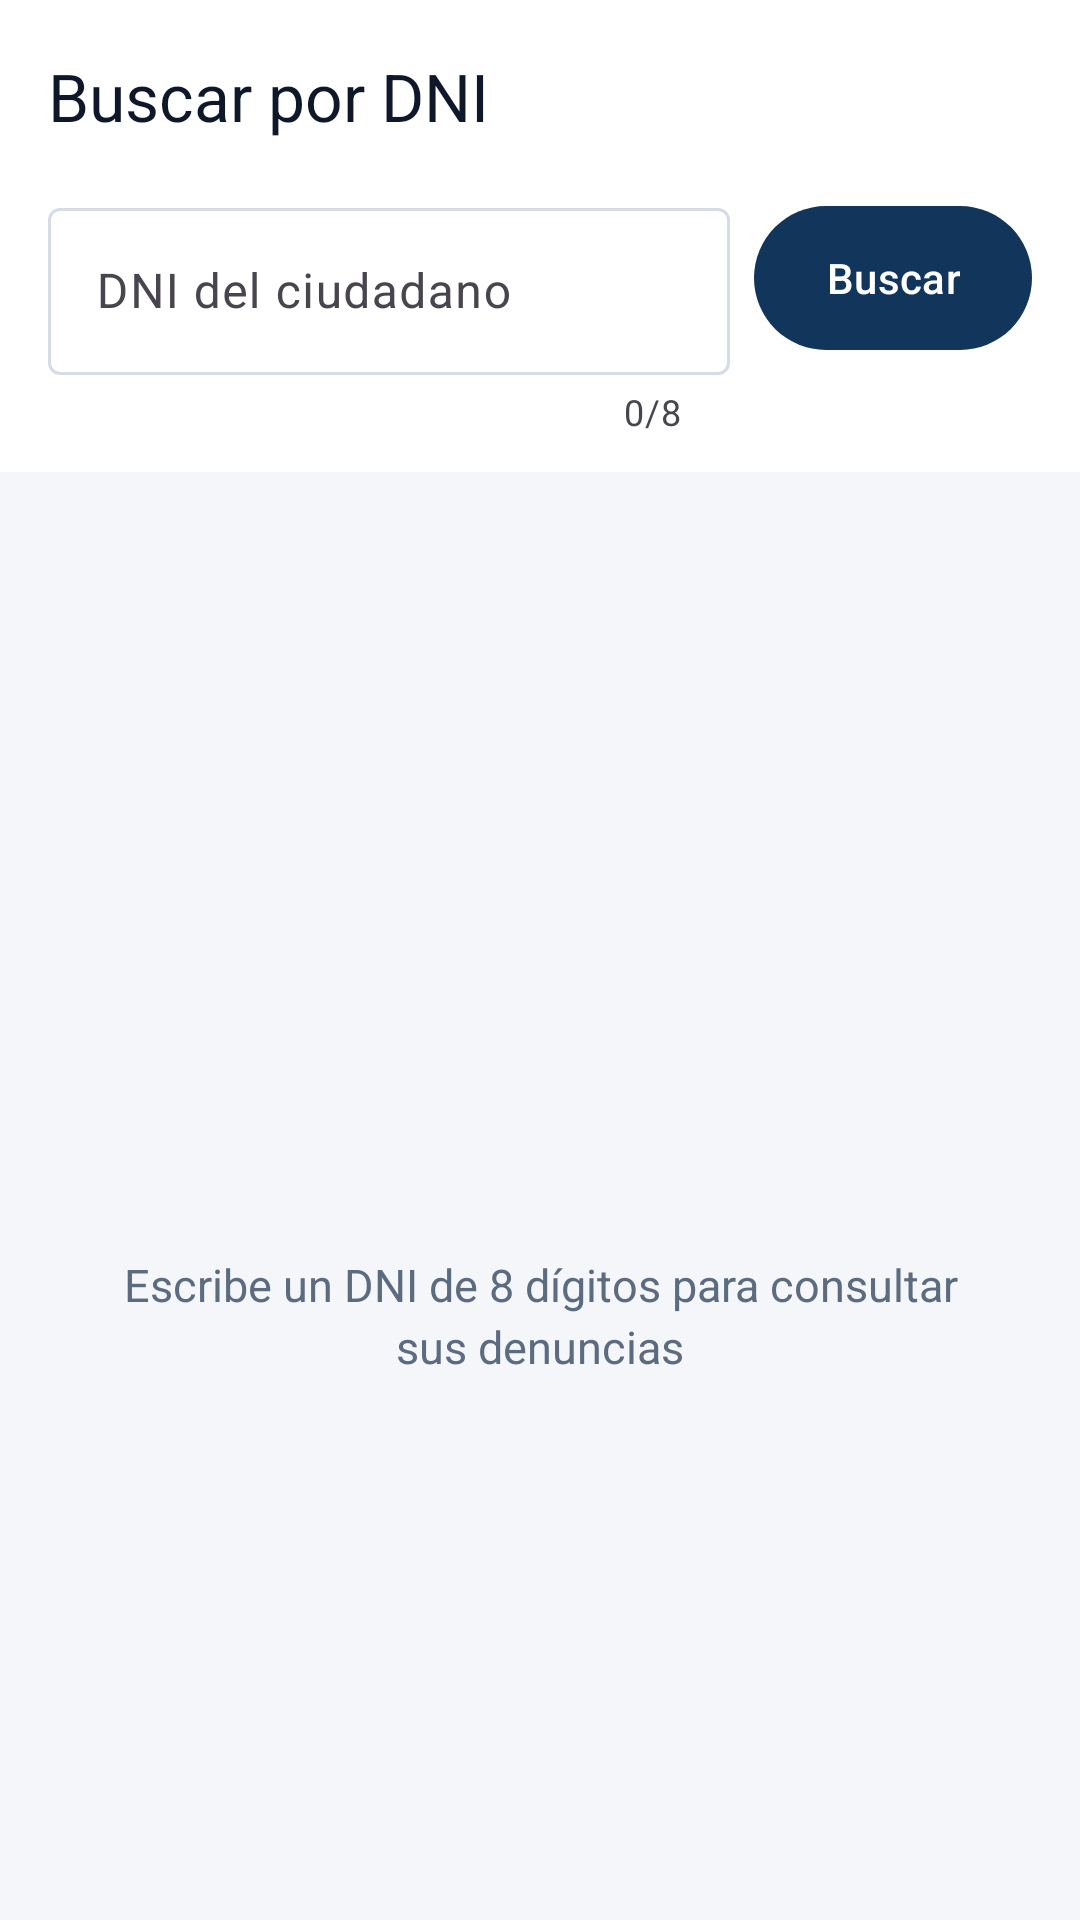

Android layout source for this screen:
<!-- AndroidManifest.xml: application theme Theme.DenunciasApp -->
<!-- res/layout/activity_busqueda.xml -->
<?xml version="1.0" encoding="utf-8"?>
<androidx.coordinatorlayout.widget.CoordinatorLayout xmlns:android="http://schemas.android.com/apk/res/android"
    xmlns:app="http://schemas.android.com/apk/res-auto"
    xmlns:tools="http://schemas.android.com/tools"
    android:id="@+id/coordinatorLayout"
    android:layout_width="match_parent"
    android:layout_height="match_parent"
    android:background="@color/background">

    
    <com.google.android.material.appbar.AppBarLayout
        android:id="@+id/appBarLayout"
        android:layout_width="match_parent"
        android:layout_height="wrap_content"
        android:background="@color/surface"
        app:elevation="2dp">

        <com.google.android.material.appbar.MaterialToolbar
            android:id="@+id/toolbar"
            android:layout_width="match_parent"
            android:layout_height="?attr/actionBarSize"
            app:navigationIcon="@drawable/ic_atras"
            app:navigationContentDescription="@string/desc_navegar_atras"
            app:title="@string/titulo_busqueda"
            app:titleTextColor="@color/text_primary" />

        
        <LinearLayout
            android:layout_width="match_parent"
            android:layout_height="wrap_content"
            android:gravity="center_vertical"
            android:orientation="horizontal"
            android:paddingHorizontal="16dp"
            android:paddingBottom="12dp">

            <com.google.android.material.textfield.TextInputLayout
                android:id="@+id/tilDniBusqueda"
                style="@style/Widget.Material3.TextInputLayout.OutlinedBox"
                android:layout_width="0dp"
                android:layout_height="wrap_content"
                android:layout_weight="1"
                android:hint="@string/hint_ingrese_dni"
                app:startIconDrawable="@drawable/ic_buscar"
                app:startIconTint="@color/text_secondary"
                app:counterEnabled="true"
                app:counterMaxLength="8"
                app:errorEnabled="true">

                <com.google.android.material.textfield.TextInputEditText
                    android:id="@+id/etDniBusqueda"
                    android:layout_width="match_parent"
                    android:layout_height="wrap_content"
                    android:imeOptions="actionSearch"
                    android:inputType="number"
                    android:maxLength="8" />
            </com.google.android.material.textfield.TextInputLayout>

            <com.google.android.material.button.MaterialButton
                android:id="@+id/btnBuscar"
                style="@style/Widget.Material3.Button"
                android:layout_width="wrap_content"
                android:layout_height="56dp"
                android:layout_marginStart="8dp"
                android:layout_marginBottom="12dp"
                android:text="@string/btn_buscar" />
        </LinearLayout>

        <com.google.android.material.progressindicator.LinearProgressIndicator
            android:id="@+id/progressBarIndeterminate"
            android:layout_width="match_parent"
            android:layout_height="wrap_content"
            android:indeterminate="true"
            android:visibility="gone" />

    </com.google.android.material.appbar.AppBarLayout>

    <FrameLayout
        android:id="@+id/frameContenido"
        android:layout_width="match_parent"
        android:layout_height="match_parent"
        app:layout_behavior="@string/appbar_scrolling_view_behavior">

        
        <LinearLayout
            android:id="@+id/layoutResultados"
            android:layout_width="match_parent"
            android:layout_height="match_parent"
            android:orientation="vertical"
            android:visibility="gone"
            tools:visibility="visible">

            <TextView
                android:id="@+id/tvConteoResultados"
                android:layout_width="match_parent"
                android:layout_height="wrap_content"
                android:paddingHorizontal="16dp"
                android:paddingTop="12dp"
                android:paddingBottom="4dp"
                android:textColor="@color/text_secondary"
                android:textSize="13sp"
                android:textStyle="bold"
                tools:text="3 denuncias encontradas para el DNI 45678912" />

            <androidx.recyclerview.widget.RecyclerView
                android:id="@+id/rvResultados"
                android:layout_width="match_parent"
                android:layout_height="0dp"
                android:layout_weight="1"
                android:clipToPadding="false"
                android:paddingTop="4dp"
                android:paddingBottom="24dp"
                tools:listitem="@layout/item_denuncia" />
        </LinearLayout>

        
        <LinearLayout
            android:id="@+id/layoutEstadoInicial"
            android:layout_width="match_parent"
            android:layout_height="match_parent"
            android:gravity="center"
            android:orientation="vertical"
            android:padding="32dp">

            <ImageView
                android:layout_width="64dp"
                android:layout_height="64dp"
                android:importantForAccessibility="no"
                app:srcCompat="@drawable/ic_buscar"
                app:tint="@color/text_secondary" />

            <TextView
                android:id="@+id/tvEstadoInicial"
                android:layout_width="wrap_content"
                android:layout_height="wrap_content"
                android:layout_marginTop="16dp"
                android:gravity="center"
                android:lineSpacingExtra="3dp"
                android:text="@string/ingrese_dni_para_buscar"
                android:textColor="@color/text_secondary"
                android:textSize="15sp" />
        </LinearLayout>

        
        <LinearLayout
            android:id="@+id/layoutVacio"
            android:layout_width="match_parent"
            android:layout_height="match_parent"
            android:gravity="center"
            android:orientation="vertical"
            android:padding="32dp"
            android:visibility="gone">

            <ImageView
                android:layout_width="64dp"
                android:layout_height="64dp"
                android:importantForAccessibility="no"
                app:srcCompat="@drawable/ic_vacio"
                app:tint="@color/text_secondary" />

            <TextView
                android:layout_width="wrap_content"
                android:layout_height="wrap_content"
                android:layout_marginTop="16dp"
                android:gravity="center"
                android:text="@string/sin_denuncias_dni"
                android:textColor="@color/text_primary"
                android:textSize="16sp"
                android:textStyle="bold" />
        </LinearLayout>

        
        <LinearLayout
            android:id="@+id/layoutCargando"
            android:layout_width="match_parent"
            android:layout_height="match_parent"
            android:gravity="center"
            android:orientation="vertical"
            android:padding="24dp"
            android:visibility="gone">

            <com.google.android.material.progressindicator.CircularProgressIndicator
                android:layout_width="48dp"
                android:layout_height="48dp"
                android:indeterminate="true" />

            <com.google.android.material.card.MaterialCardView
                android:id="@+id/cardAvisoDemora"
                android:layout_width="match_parent"
                android:layout_height="wrap_content"
                android:layout_marginTop="20dp"
                android:visibility="gone"
                app:cardCornerRadius="12dp"
                app:cardElevation="0dp"
                app:strokeColor="@color/outline"
                app:strokeWidth="1dp"
                app:cardBackgroundColor="@color/surface_variant">

                <LinearLayout
                    android:layout_width="match_parent"
                    android:layout_height="wrap_content"
                    android:gravity="center_vertical"
                    android:orientation="horizontal"
                    android:padding="12dp">

                    <ImageView
                        android:layout_width="20dp"
                        android:layout_height="20dp"
                        android:importantForAccessibility="no"
                        app:srcCompat="@drawable/ic_alerta"
                        app:tint="@color/estado_pendiente" />

                    <TextView
                        android:id="@+id/tvAvisoDemora"
                        android:layout_width="0dp"
                        android:layout_height="wrap_content"
                        android:layout_marginStart="8dp"
                        android:layout_weight="1"
                        android:text="@string/aviso_demora_servidor"
                        android:textColor="@color/text_primary"
                        android:textSize="12sp" />
                </LinearLayout>
            </com.google.android.material.card.MaterialCardView>
        </LinearLayout>

        
        <LinearLayout
            android:id="@+id/layoutError"
            android:layout_width="match_parent"
            android:layout_height="match_parent"
            android:gravity="center"
            android:orientation="vertical"
            android:padding="24dp"
            android:visibility="gone">

            <ImageView
                android:layout_width="64dp"
                android:layout_height="64dp"
                android:importantForAccessibility="no"
                app:srcCompat="@drawable/ic_wifi_off"
                app:tint="@color/error" />

            <TextView
                android:id="@+id/tvErrorMensaje"
                android:layout_width="wrap_content"
                android:layout_height="wrap_content"
                android:layout_marginTop="12dp"
                android:gravity="center"
                android:text="@string/error_generico"
                android:textColor="@color/text_primary"
                android:textSize="15sp" />

            <com.google.android.material.button.MaterialButton
                android:id="@+id/btnReintentar"
                style="@style/Widget.Material3.Button.OutlinedButton"
                android:layout_width="wrap_content"
                android:layout_height="wrap_content"
                android:layout_marginTop="16dp"
                android:text="@string/btn_reintentar" />
        </LinearLayout>

    </FrameLayout>

</androidx.coordinatorlayout.widget.CoordinatorLayout>
<!-- res/layout/item_denuncia.xml (included above) -->
<?xml version="1.0" encoding="utf-8"?>
<com.google.android.material.card.MaterialCardView xmlns:android="http://schemas.android.com/apk/res/android"
    xmlns:app="http://schemas.android.com/apk/res-auto"
    xmlns:tools="http://schemas.android.com/tools"
    android:layout_width="match_parent"
    android:layout_height="wrap_content"
    android:layout_marginHorizontal="16dp"
    android:layout_marginVertical="6dp"
    android:clickable="true"
    android:focusable="true"
    app:cardCornerRadius="16dp"
    app:cardElevation="0dp"
    app:strokeColor="@color/outline"
    app:strokeWidth="1dp"
    app:cardBackgroundColor="@color/surface">

    <LinearLayout
        android:layout_width="match_parent"
        android:layout_height="wrap_content"
        android:orientation="horizontal">

        
        <View
            android:id="@+id/viewBarraPendiente"
            android:layout_width="4dp"
            android:layout_height="match_parent"
            android:background="@color/estado_pendiente"
            android:visibility="visible"
            tools:visibility="visible" />

        <LinearLayout
            android:layout_width="match_parent"
            android:layout_height="wrap_content"
            android:gravity="center_vertical"
            android:orientation="horizontal"
            android:padding="14dp">

            
            <FrameLayout
                android:id="@+id/layoutIconoTipo"
                android:layout_width="44dp"
                android:layout_height="44dp"
                android:background="@drawable/bg_icono_tipo">

                <ImageView
                    android:id="@+id/ivIconoTipo"
                    android:layout_width="24dp"
                    android:layout_height="24dp"
                    android:layout_gravity="center"
                    android:importantForAccessibility="no"
                    app:srcCompat="@drawable/ic_robo"
                    app:tint="@color/tipo_robo" />
            </FrameLayout>

            
            <LinearLayout
                android:layout_width="0dp"
                android:layout_height="wrap_content"
                android:layout_marginStart="12dp"
                android:layout_marginEnd="8dp"
                android:layout_weight="1"
                android:orientation="vertical">

                <TextView
                    android:id="@+id/tvTitulo"
                    android:layout_width="match_parent"
                    android:layout_height="wrap_content"
                    android:textColor="@color/text_primary"
                    android:textSize="15sp"
                    android:textStyle="bold"
                    tools:text="#12 · ROBO" />

                
                <LinearLayout
                    android:layout_width="match_parent"
                    android:layout_height="wrap_content"
                    android:layout_marginTop="4dp"
                    android:gravity="center_vertical"
                    android:orientation="horizontal">

                    <ImageView
                        android:layout_width="14dp"
                        android:layout_height="14dp"
                        android:layout_marginEnd="4dp"
                        android:importantForAccessibility="no"
                        app:srcCompat="@drawable/ic_ubicacion"
                        app:tint="@color/text_secondary" />

                    <TextView
                        android:id="@+id/tvDireccion"
                        android:layout_width="match_parent"
                        android:layout_height="wrap_content"
                        android:ellipsize="end"
                        android:maxLines="1"
                        android:textColor="@color/text_secondary"
                        android:textSize="13sp"
                        tools:text="Av. Balta 123, Chiclayo" />
                </LinearLayout>

                
                <LinearLayout
                    android:layout_width="match_parent"
                    android:layout_height="wrap_content"
                    android:layout_marginTop="3dp"
                    android:gravity="center_vertical"
                    android:orientation="horizontal">

                    <ImageView
                        android:layout_width="13dp"
                        android:layout_height="13dp"
                        android:layout_marginEnd="4dp"
                        android:importantForAccessibility="no"
                        app:srcCompat="@drawable/ic_calendario"
                        app:tint="@color/text_secondary" />

                    <TextView
                        android:id="@+id/tvFecha"
                        android:layout_width="match_parent"
                        android:layout_height="wrap_content"
                        android:textColor="@color/text_secondary"
                        android:textSize="12sp"
                        tools:text="Hoy, 09:15" />
                </LinearLayout>

            </LinearLayout>

            
            <TextView
                android:id="@+id/tvEstado"
                android:layout_width="wrap_content"
                android:layout_height="wrap_content"
                android:background="@drawable/bg_chip_estado"
                android:paddingHorizontal="10dp"
                android:paddingVertical="5dp"
                android:text="@string/estado_pendiente"
                android:textColor="@color/estado_pendiente"
                android:textSize="12sp"
                android:textStyle="bold"
                tools:text="Pendiente" />

        </LinearLayout>

    </LinearLayout>

</com.google.android.material.card.MaterialCardView>
<!-- resources referenced by this layout -->
<resources>
  <color name="background">#F4F6FA</color>
  <color name="error">#B3261E</color>
  <color name="estado_pendiente">#B45309</color>
  <color name="outline">#D5DCE6</color>
  <color name="surface">#FFFFFF</color>
  <color name="surface_variant">#E8EDF4</color>
  <color name="text_primary">#0F172A</color>
  <color name="text_secondary">#5B6B80</color>
  <color name="tipo_robo">#DC2626</color>
  <!-- drawable ic_calendario (drawable) -->
  <vector xmlns:android="http://schemas.android.com/apk/res/android"
      android:width="24dp"
      android:height="24dp"
      android:viewportWidth="24"
      android:viewportHeight="24">
      <path
          android:fillColor="#FF000000"
          android:pathData="M19,3h-1V1h-2v2H8V1H6v2H5c-1.11,0 -1.99,0.9 -1.99,2L3,19c0,1.1 0.89,2 2,2h14c1.1,0 2,-0.9 2,-2V5c0,-1.1 -0.9,-2 -2,-2zm0,16H5V8h14v11z" />
  </vector>
  <!-- drawable ic_robo (drawable) -->
  <vector xmlns:android="http://schemas.android.com/apk/res/android"
      android:width="24dp"
      android:height="24dp"
      android:viewportWidth="24"
      android:viewportHeight="24">
      
      <path
          android:fillColor="#FF000000"
          android:pathData="M18,6h-2c0,-2.21 -1.79,-4 -4,-4S8,3.79 8,6H6c-1.1,0 -2,0.9 -2,2v12c0,1.1 0.9,2 2,2h12c1.1,0 2,-0.9 2,-2V8c0,-1.1 -0.9,-2 -2,-2zm-8,-2c1.1,0 2,0.9 2,2h-4c0,-1.1 0.9,-2 2,-2zm8,16H6V8h2v2c0,0.55 0.45,1 1,1s1,-0.45 1,-1V8h4v2c0,0.55 0.45,1 1,1s1,-0.45 1,-1V8h2v12z" />
  </vector>
  <!-- drawable ic_vacio (drawable) -->
  <vector xmlns:android="http://schemas.android.com/apk/res/android"
      android:width="24dp"
      android:height="24dp"
      android:viewportWidth="24"
      android:viewportHeight="24">
      
      <path
          android:fillColor="#FF000000"
          android:pathData="M19,3H5c-1.1,0 -2,0.9 -2,2v14c0,1.1 0.9,2 2,2h14c1.1,0 2,-0.9 2,-2V5c0,-1.1 -0.9,-2 -2,-2zm0,16H5V5h14v14zm-4,-8h-2V7h-2v4H9l3,3 3,-3z" />
  </vector>
  <!-- drawable ic_wifi_off (drawable) -->
  <vector xmlns:android="http://schemas.android.com/apk/res/android"
      android:width="24dp"
      android:height="24dp"
      android:viewportWidth="24"
      android:viewportHeight="24">
      
      <path
          android:fillColor="#FF000000"
          android:pathData="M23.64,7c-0.45,-0.34 -4.93,-4 -11.64,-4 -1.5,0 -2.8,0.19 -3.95,0.47l3.29,3.29c0.21,-0.02 0.43,-0.04 0.66,-0.04 3.8,0 7.05,1.55 8.79,2.81L23.64,7zM3.27,1.44L2,2.72l2.05,2.06C1.91,5.76 0.59,6.82 0.36,7l11.63,14.49 0.01,0.01 0.01,-0.01 3.9,-4.86 4.37,4.37 1.27,-1.27L3.27,1.44zM12,18.59L3.51,8c1.37,-1.02 3.63,-1.98 6.06,-2.06l8.83,8.83L12,18.59z" />
  </vector>
  <string name="aviso_demora_servidor">El servidor puede tardar hasta 1 minuto en responder la primera vez</string>
  <string name="btn_buscar">Buscar</string>
  <string name="btn_reintentar">Reintentar</string>
  <string name="desc_navegar_atras">Volver</string>
  <string name="error_generico">Ocurrió un error al cargar los datos</string>
  <string name="estado_pendiente">Pendiente</string>
  <string name="hint_ingrese_dni">DNI del ciudadano</string>
  <string name="ingrese_dni_para_buscar">Escribe un DNI de 8 dígitos para consultar sus denuncias</string>
  <string name="sin_denuncias_dni">Sin denuncias para este DNI</string>
  <string name="titulo_busqueda">Buscar por DNI</string>
  <color name="primary">#12355B</color>
  <color name="on_primary">#FFFFFF</color>
  <color name="primary_container">#D6E4F5</color>
  <color name="on_primary_container">#0B2545</color>
</resources>
